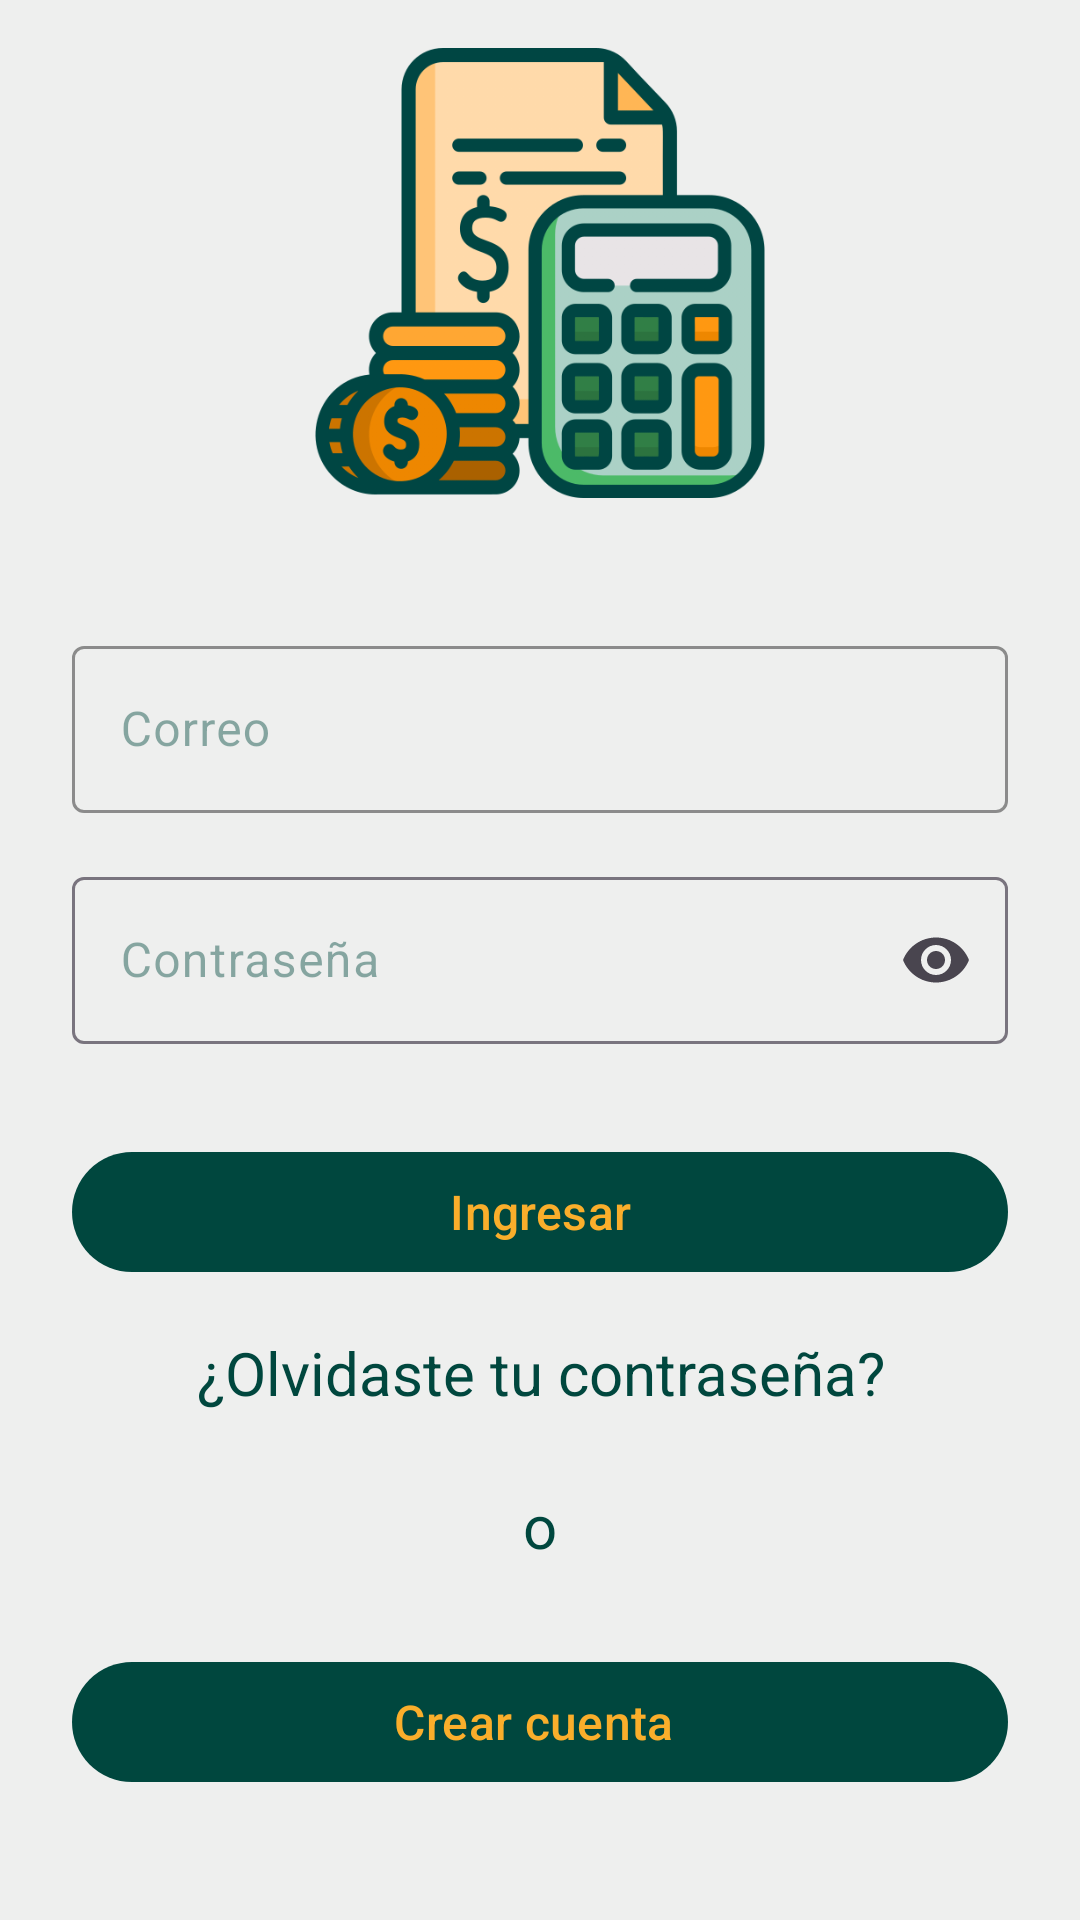

This screen was rendered from an Android layout file. Write that file and the resources it references.
<!-- AndroidManifest.xml: activity theme Theme.SafeCash.NoActionBar -->
<!-- res/layout/activity_login.xml -->
<?xml version="1.0" encoding="utf-8"?>
<androidx.constraintlayout.widget.ConstraintLayout xmlns:android="http://schemas.android.com/apk/res/android"
    xmlns:app="http://schemas.android.com/apk/res-auto"
    xmlns:tools="http://schemas.android.com/tools"
    android:layout_width="match_parent"
    android:layout_height="match_parent"
    android:animateLayoutChanges="true"
    android:background="@color/background"
    android:nestedScrollingEnabled="false"
    app:guidelineUseRtl="false"
    tools:context=".ui.login.LoginActivity">

    <ImageView
        android:id="@+id/imageView"
        android:layout_width="150dp"
        android:layout_height="150dp"
        android:layout_marginStart="16dp"
        android:layout_marginTop="16dp"
        android:layout_marginEnd="16dp"
        app:layout_constraintEnd_toEndOf="parent"
        app:layout_constraintStart_toStartOf="parent"
        app:layout_constraintTop_toTopOf="parent"
        app:srcCompat="@drawable/safecash" />

    <com.google.android.material.textfield.TextInputLayout
        android:id="@+id/user_text_input_layout"
        android:layout_width="0dp"
        android:layout_height="wrap_content"
        android:layout_marginStart="24dp"
        android:layout_marginTop="44dp"
        android:layout_marginEnd="24dp"
        android:textColorHint="@color/colorMainHint"
        app:boxStrokeColor="@color/maincolor"
        app:hintTextColor="@color/maincolor"
        app:layout_constraintEnd_toEndOf="parent"
        app:layout_constraintStart_toStartOf="parent"
        app:layout_constraintTop_toBottomOf="@+id/imageView">

        <com.google.android.material.textfield.TextInputEditText
            android:id="@+id/user_edit_text"
            android:layout_width="match_parent"
            android:layout_height="wrap_content"
            android:hint="@string/user"
            android:inputType="textEmailAddress"
            android:textColor="@color/maincolor"
            android:textColorHint="@color/maincolor" />
    </com.google.android.material.textfield.TextInputLayout>

    <com.google.android.material.textfield.TextInputLayout
        android:id="@+id/password_text_input_layout"
        android:layout_width="0dp"
        android:layout_height="wrap_content"
        android:layout_marginStart="24dp"
        android:layout_marginTop="16dp"
        android:layout_marginEnd="24dp"
        android:textColorHint="@color/colorMainHint"
        app:endIconMode="password_toggle"
        app:hintTextColor="@color/maincolor"
        app:layout_constraintEnd_toEndOf="parent"
        app:layout_constraintStart_toStartOf="parent"
        app:layout_constraintTop_toBottomOf="@+id/user_text_input_layout">

        <com.google.android.material.textfield.TextInputEditText
            android:id="@+id/password_edit_text"
            android:layout_width="match_parent"
            android:layout_height="wrap_content"
            android:hint="@string/password"
            android:inputType="textPassword"
            android:textColor="@color/maincolor"
            android:textColorHint="@color/maincolor" />
    </com.google.android.material.textfield.TextInputLayout>

    <Button
        android:id="@+id/register_button"
        android:layout_width="0dp"
        android:layout_height="wrap_content"
        android:layout_marginStart="24dp"
        android:layout_marginTop="32dp"
        android:layout_marginEnd="24dp"
        android:text="@string/enter"
        android:textColor="@color/textcolor"
        android:textSize="16sp"
        app:layout_constraintEnd_toEndOf="parent"
        app:layout_constraintStart_toStartOf="parent"
        app:layout_constraintTop_toBottomOf="@+id/password_text_input_layout" />

    <Button
        android:id="@+id/create_button"
        android:layout_width="0dp"
        android:layout_height="wrap_content"
        android:layout_marginStart="24dp"
        android:layout_marginTop="28dp"
        android:layout_marginEnd="24dp"
        android:text="@string/new_account"
        android:textColor="@color/textcolor"
        android:textSize="16sp"
        app:layout_constraintEnd_toEndOf="parent"
        app:layout_constraintHorizontal_bias="0.0"
        app:layout_constraintStart_toStartOf="parent"
        app:layout_constraintTop_toBottomOf="@+id/textView2" />

    <TextView
        android:id="@+id/password_recovery_text_view"
        android:layout_width="0dp"
        android:layout_height="wrap_content"
        android:layout_marginStart="24dp"
        android:layout_marginTop="16dp"
        android:layout_marginEnd="24dp"
        android:clickable="false"
        android:gravity="center_horizontal"
        android:shadowColor="@color/maincolor"
        android:text="@string/password_recovery"
        android:textColor="@color/maincolor"
        android:textSize="20sp"
        app:layout_constraintEnd_toEndOf="parent"
        app:layout_constraintStart_toStartOf="parent"
        app:layout_constraintTop_toBottomOf="@+id/register_button" />

    <TextView
        android:id="@+id/textView2"
        android:layout_width="wrap_content"
        android:layout_height="wrap_content"
        android:layout_marginStart="24dp"
        android:layout_marginTop="24dp"
        android:layout_marginEnd="24dp"
        android:gravity="center_horizontal"
        android:shadowColor="@color/maincolor"
        android:singleLine="true"
        android:text="@string/o"
        android:textColor="@color/maincolor"
        android:textSize="20sp"
        app:guidelineUseRtl="true"
        app:layout_constraintEnd_toEndOf="parent"
        app:layout_constraintStart_toStartOf="parent"
        app:layout_constraintTop_toBottomOf="@+id/password_recovery_text_view" />

</androidx.constraintlayout.widget.ConstraintLayout>
<!-- resources referenced by this layout -->
<resources>
  <color name="background">#EEEFEE</color>
  <color name="colorMainHint">#7000473E</color>
  <color name="maincolor">#00473e</color>
  <color name="textcolor">#faae2b</color>
  <!-- drawable safecash: png bitmap (drawable, 61856 bytes) -->
  <string name="enter">Ingresar</string>
  <string name="new_account">"Crear cuenta "</string>
  <string name="o">o</string>
  <string name="password">Contraseña</string>
  <string name="password_recovery">¿Olvidaste tu contraseña?</string>
  <string name="user">Correo</string>
  <style name="Theme.SafeCash.NoActionBar">
          <item name="windowActionBar">false</item>
          <item name="windowNoTitle">true</item>
          <item name="colorPrimary">@color/maincolor</item>
      </style>
</resources>
